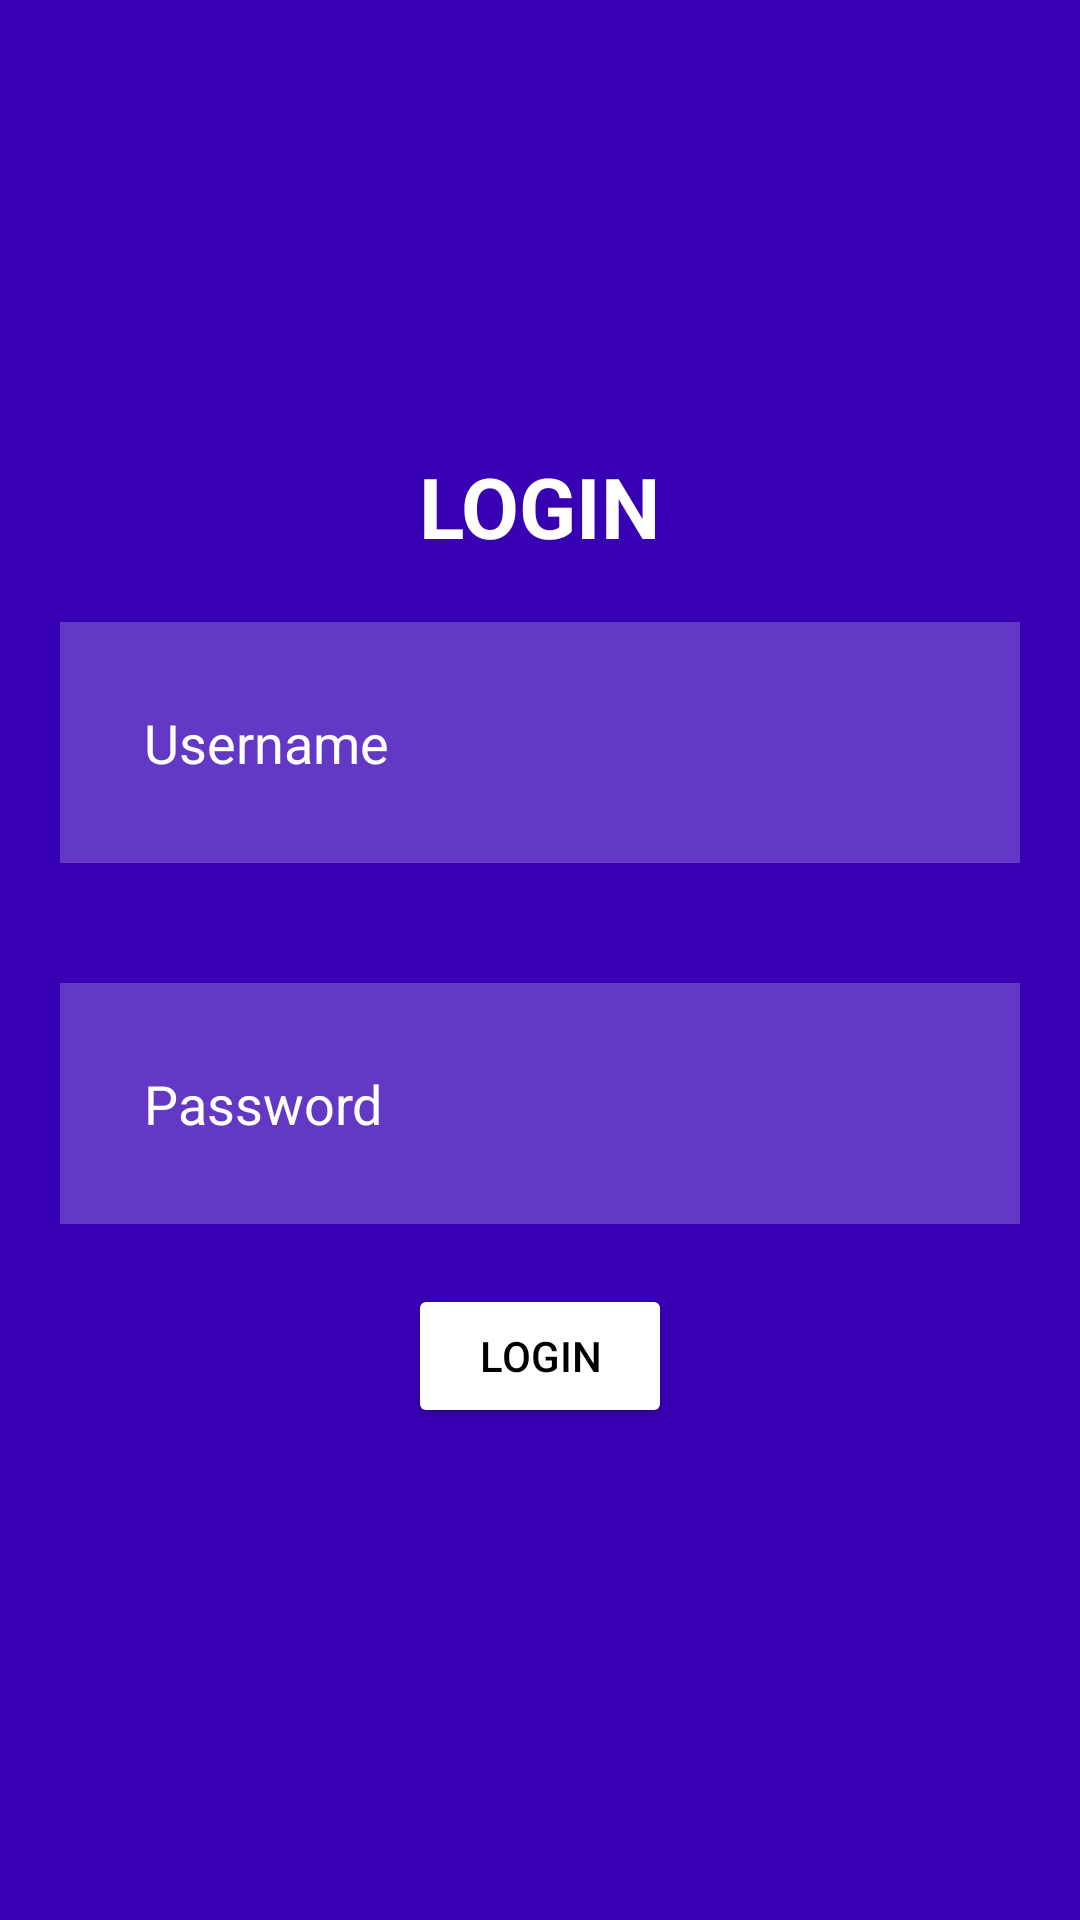

Write the Android layout XML for this screen, with the resource values it uses.
<!-- AndroidManifest.xml: application theme Theme.SMAN108JAKARTA -->
<!-- res/layout/activity_login.xml -->
<?xml version="1.0" encoding="utf-8"?>
<RelativeLayout
    xmlns:android="http://schemas.android.com/apk/res/android"
    xmlns:app="http://schemas.android.com/apk/res-auto"
    xmlns:tools="http://schemas.android.com/tools"
    android:layout_width="match_parent"
    android:layout_height="match_parent"
    android:background="@color/purple_700"
    tools:context=".LoginActivity">

    <TextView
        android:id="@+id/tvLogin"
        android:layout_width="wrap_content"
        android:layout_height="wrap_content"
        android:text="LOGIN"
        android:layout_marginTop="150dp"
        android:layout_centerHorizontal="true"
        android:textSize="28sp"
        android:textStyle="bold"
        android:textColor="@color/white"
        app:layout_constraintBottom_toBottomOf="parent"
        app:layout_constraintLeft_toLeftOf="parent"
        app:layout_constraintRight_toRightOf="parent"
        app:layout_constraintTop_toTopOf="parent" />

    <EditText
        android:id="@+id/etUsername"
        android:layout_width="match_parent"
        android:layout_height="wrap_content"
        android:layout_below="@+id/tvLogin"
        android:layout_margin="20dp"
        android:layout_marginStart="20dp"
        android:layout_marginTop="20dp"
        android:layout_marginEnd="20dp"
        android:layout_marginBottom="20dp"
        android:background="#38ffffff"
        android:hint="Username"
        android:textColorHint="@color/white"
        android:padding="28dp"
        android:drawableStart="@drawable/ic_baseline_person_24"
        android:drawablePadding="20dp"
        android:textColor="@color/white"/>

    <EditText
        android:id="@+id/etPassword"
        android:layout_width="match_parent"
        android:layout_height="wrap_content"
        android:layout_below="@+id/etUsername"
        android:inputType="textPassword"
        android:layout_margin="20dp"
        android:layout_marginStart="20dp"
        android:layout_marginTop="20dp"
        android:layout_marginEnd="20dp"
        android:layout_marginBottom="20dp"
        android:background="#38ffffff"
        android:hint="Password"
        android:textColorHint="@color/white"
        android:padding="28dp"
        android:drawableStart="@drawable/ic_baseline_lock_24"
        android:drawablePadding="20dp"
        android:textColor="@color/white"/>

    <Button
        android:id="@+id/btnLogin"
        android:layout_width="wrap_content"
        android:layout_height="wrap_content"
        android:layout_below="@+id/etPassword"
        android:layout_centerHorizontal="true"
        android:backgroundTint="@color/cardview_light_background"
        android:text="LOGIN"
        android:textColor="@color/black"/>

</RelativeLayout>
<!-- resources referenced by this layout -->
<resources>
  <style name="Theme.SMAN108JAKARTA" parent="Theme.MaterialComponents.DayNight.DarkActionBar">
          
          <item name="colorPrimary">@color/purple_500</item>
          <item name="colorPrimaryVariant">@color/purple_700</item>
          <item name="colorOnPrimary">@color/white</item>
          
          <item name="colorSecondary">@color/teal_200</item>
          <item name="colorSecondaryVariant">@color/teal_700</item>
          <item name="colorOnSecondary">@color/black</item>
          
          <item name="android:statusBarColor">?attr/colorPrimaryVariant</item>
          
      </style>
  <!-- not gathered from this repository: default colours our renderer supplied (Android Studio template values) -->
  <color name="purple_500">#FF6200EE</color>
  <color name="purple_700">#FF3700B3</color>
  <color name="teal_200">#FF03DAC5</color>
  <color name="teal_700">#FF018786</color>
  <color name="black">#FF000000</color>
  <color name="white">#FFFFFFFF</color>
</resources>
